Run: headless pygame with SDL's dummy video driver; simulated clock (each Clock.tick advances the game by its frame time, no real sleeping); random seed 0; keys injected as events and as key.get_pressed() state; no mouse input; restart key R tapped at the start of phases 3 and 4.
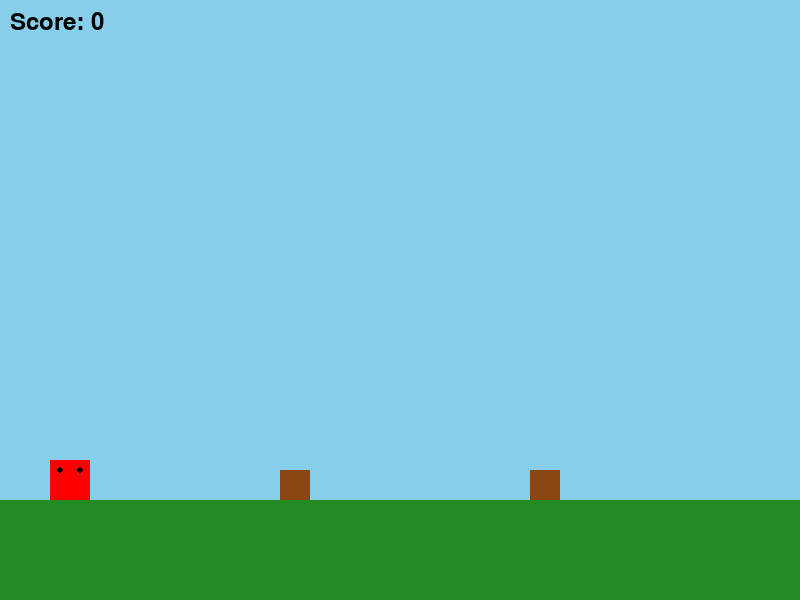
Frame 1 of 4 · flips 1–60 · no input
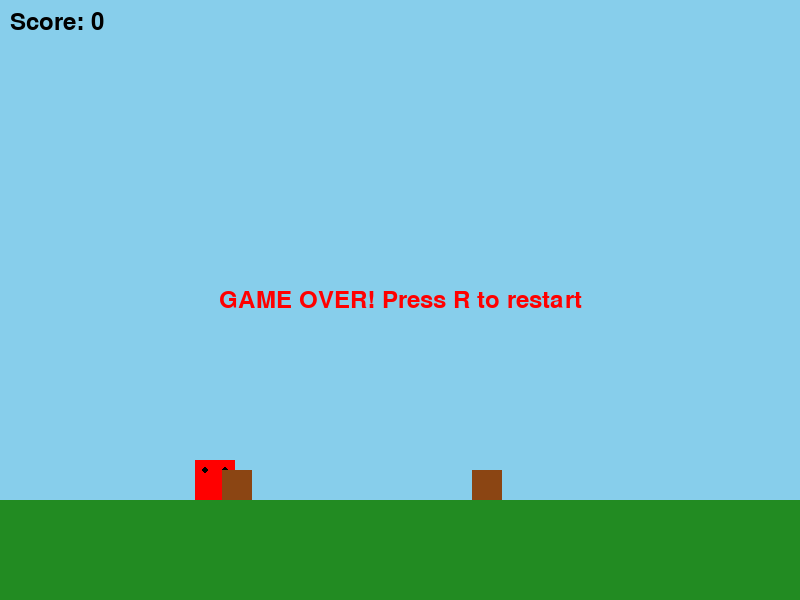
Frame 2 of 4 · flips 61–180 · tapped SPACE, RETURN · held RIGHT (→), D
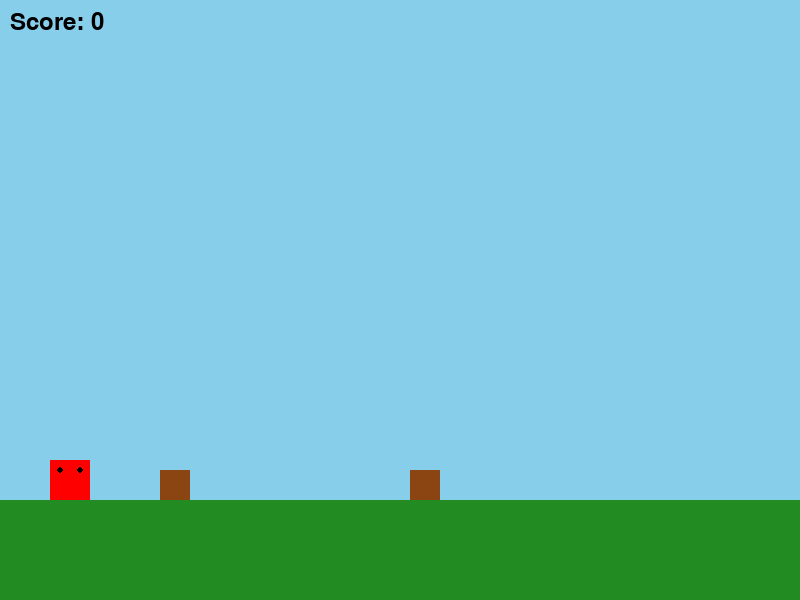
Frame 3 of 4 · flips 181–300 · tapped R · held DOWN (↓), S
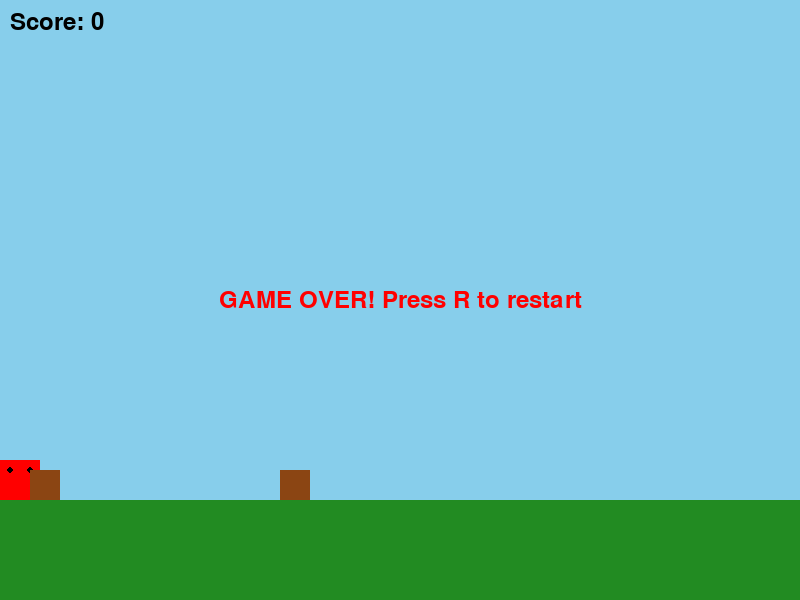
Frame 4 of 4 · flips 301–420 · tapped R · held LEFT (←), A, UP (↑), W

The pygame program that drew these frames:

import pygame
import sys

# Initialize pygame
pygame.init()

# Constants
SCREEN_WIDTH = 800
SCREEN_HEIGHT = 600
GROUND_HEIGHT = 100
MARIO_SIZE = 40
ENEMY_SIZE = 30
JUMP_SPEED = 15
GRAVITY = 0.8
MOVE_SPEED = 5

# Colors
WHITE = (255, 255, 255)
BLUE = (135, 206, 235)
GREEN = (34, 139, 34)
RED = (255, 0, 0)
BROWN = (139, 69, 19)
BLACK = (0, 0, 0)

class Mario:
    def __init__(self, x, y):
        self.x = x
        self.y = y
        self.vel_y = 0
        self.on_ground = False
        self.size = MARIO_SIZE
        
    def update(self, keys):
        # Horizontal movement
        if keys[pygame.K_LEFT] and self.x > 0:
            self.x -= MOVE_SPEED
        if keys[pygame.K_RIGHT] and self.x < SCREEN_WIDTH - self.size:
            self.x += MOVE_SPEED
            
        # Jumping
        if keys[pygame.K_SPACE] and self.on_ground:
            self.vel_y = -JUMP_SPEED
            self.on_ground = False
            
        # Apply gravity
        self.vel_y += GRAVITY
        self.y += self.vel_y
        
        # Ground collision
        if self.y >= SCREEN_HEIGHT - GROUND_HEIGHT - self.size:
            self.y = SCREEN_HEIGHT - GROUND_HEIGHT - self.size
            self.vel_y = 0
            self.on_ground = True
            
    def draw(self, screen):
        pygame.draw.rect(screen, RED, (self.x, self.y, self.size, self.size))
        # Simple face
        pygame.draw.circle(screen, BLACK, (self.x + 10, self.y + 10), 3)
        pygame.draw.circle(screen, BLACK, (self.x + 30, self.y + 10), 3)

class Enemy:
    def __init__(self, x, y):
        self.x = x
        self.y = y
        self.direction = -1
        self.size = ENEMY_SIZE
        
    def update(self):
        self.x += self.direction * 2
        if self.x <= 0 or self.x >= SCREEN_WIDTH - self.size:
            self.direction *= -1
            
    def draw(self, screen):
        pygame.draw.rect(screen, BROWN, (self.x, self.y, self.size, self.size))

class Game:
    def __init__(self):
        self.screen = pygame.display.set_mode((SCREEN_WIDTH, SCREEN_HEIGHT))
        pygame.display.set_caption("Mario Game - Press R to restart")
        self.clock = pygame.time.Clock()
        self.reset_game()
        self.font = pygame.font.Font(None, 36)
        self.game_over = False
        
    def reset_game(self):
        self.mario = Mario(50, SCREEN_HEIGHT - GROUND_HEIGHT - MARIO_SIZE)
        self.enemies = [
            Enemy(400, SCREEN_HEIGHT - GROUND_HEIGHT - ENEMY_SIZE),
            Enemy(650, SCREEN_HEIGHT - GROUND_HEIGHT - ENEMY_SIZE)
        ]
        self.score = 0
        self.game_over = False
        
    def check_collisions(self):
        mario_rect = pygame.Rect(self.mario.x + 5, self.mario.y + 5, self.mario.size - 10, self.mario.size - 10)
        for enemy in self.enemies[:]:
            enemy_rect = pygame.Rect(enemy.x + 3, enemy.y + 3, enemy.size - 6, enemy.size - 6)
            if mario_rect.colliderect(enemy_rect):
                # Mario jumps on enemy (must be falling and above enemy)
                if self.mario.vel_y > 0 and self.mario.y < enemy.y - 10:
                    self.enemies.remove(enemy)
                    self.score += 100
                    self.mario.vel_y = -JUMP_SPEED // 2
                    # Spawn new enemy
                    import random
                    new_x = random.randint(200, SCREEN_WIDTH - 200)
                    self.enemies.append(Enemy(new_x, SCREEN_HEIGHT - GROUND_HEIGHT - ENEMY_SIZE))
                else:
                    return True  # Game over
        return False
        
    def draw(self):
        # Sky
        self.screen.fill(BLUE)
        
        # Ground
        pygame.draw.rect(self.screen, GREEN, (0, SCREEN_HEIGHT - GROUND_HEIGHT, SCREEN_WIDTH, GROUND_HEIGHT))
        
        # Game objects
        self.mario.draw(self.screen)
        for enemy in self.enemies:
            enemy.draw(self.screen)
            
        # Score and instructions
        score_text = self.font.render(f"Score: {self.score}", True, BLACK)
        self.screen.blit(score_text, (10, 10))
        
        if self.game_over:
            game_over_text = self.font.render("GAME OVER! Press R to restart", True, RED)
            text_rect = game_over_text.get_rect(center=(SCREEN_WIDTH//2, SCREEN_HEIGHT//2))
            self.screen.blit(game_over_text, text_rect)
        
        pygame.display.flip()
        
    def run(self):
        running = True
        while running:
            for event in pygame.event.get():
                if event.type == pygame.QUIT:
                    running = False
                elif event.type == pygame.KEYDOWN:
                    if event.key == pygame.K_r and self.game_over:
                        self.reset_game()
                    
            keys = pygame.key.get_pressed()
            
            if not self.game_over:
                # Update game objects
                self.mario.update(keys)
                for enemy in self.enemies:
                    enemy.update()
                    
                # Check collisions
                if self.check_collisions():
                    self.game_over = True
                
            self.draw()
            self.clock.tick(60)
            
        pygame.quit()
        sys.exit()

if __name__ == "__main__":
    game = Game()
    game.run()
